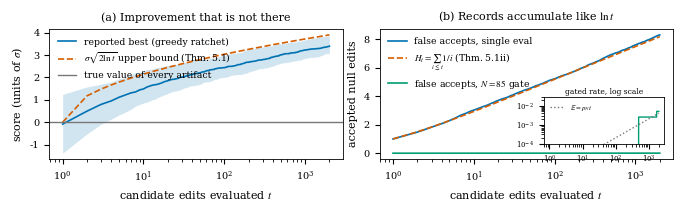

Write Python code to recreate this figure. (Note: this script raises an exception after producing the figure.)
"""Numerical illustrations for "Learning Beyond Gradients" (ICLR 2027 submission, v2).

Three simulations, one per theorem family:
  1. Ratchet illusion under evaluation noise (greedy single-eval ratchet)
     + repeat-gated variant, with a log-scale inset showing the gated
     false-accept rate honestly (v2: addresses reviewer items N4/W9-iv).
  2. Feedback-channel separation. v2: ALL THREE arms now execute a real
     algorithm (addresses W7/N4): scalar = uniform search without
     replacement over an explicit random permutation; first-error = the
     prefix-fixing algorithm; distance = the L+1 probing scheme with a
     correctness assertion on the reconstructed target.
  3. Deceptive landscape, tolerant greedy vs. archive search. v2: the
     ascent slope is asymmetric, f(i) = 2(i-k) on [k, 2k], so that 2k is
     the UNIQUE global optimum (addresses W3/E1). Acceptance dynamics are
     unchanged (right moves on the ascent are still strict improvements),
     so the exact birth-death expectation is identical to v1.

Outputs vector PDFs into ../figures/. Deterministic (seeded). Runtime < 1 min.
Note: the RNG call order of simulation 1 is kept byte-identical to v1 so
that the reviewer-verified seed-0 numbers (median best 3.39 sigma at
t = 2000; 2 gated false accepts across 400 x 2000 decisions) reproduce.
"""

import math

import numpy as np
import matplotlib

matplotlib.use("Agg")
import matplotlib.pyplot as plt

rng = np.random.default_rng(0)

plt.rcParams.update({
    "font.family": "serif",
    "mathtext.fontset": "stix",
    "font.size": 8,
    "axes.labelsize": 8,
    "axes.titlesize": 8,
    "legend.fontsize": 6.7,
    "xtick.labelsize": 7,
    "ytick.labelsize": 7,
    "axes.linewidth": 0.6,
    "lines.linewidth": 1.2,
    "figure.dpi": 200,
})

C_BLUE, C_ORANGE, C_GREEN, C_RED, C_GRAY = (
    "#0072B2", "#E69F00", "#009E73", "#D55E00", "#777777")

FIGDIR = "../figures"


def normal_tail(x):
    """P(Z >= x) for standard normal Z, exact via erfc."""
    return 0.5 * math.erfc(x / math.sqrt(2.0))


# ----------------------------------------------------------------------------
# Simulation 1: the ratchet illusion.
# Null edits (true gain 0), measured score = N(0, sigma^2).
# Greedy single-eval ratchet: accept iff measured > running max.
# ----------------------------------------------------------------------------
def sim_ratchet(T=2000, R=400, sigma=1.0):
    Z = rng.normal(0.0, sigma, size=(R, T))
    running_max = np.maximum.accumulate(Z, axis=1)
    accepts = np.cumsum(Z == running_max, axis=1)  # records of an iid sequence

    # Repeat-gated ratchet (one-sided gate, Corollary cor:budget(ii)):
    # N = ceil((8 sigma^2/Delta^2) ln(B/delta)) evals per candidate against an
    # incumbent of KNOWN mean (here 0); accept iff candidate mean >= Delta/2,
    # with Delta = 1, delta = .05.
    delta_gap, delta_conf = 1.0, 0.05
    N = int(np.ceil(8 * sigma**2 / delta_gap**2 * np.log(T / delta_conf)))
    means = rng.normal(0.0, sigma / np.sqrt(N), size=(R, T))
    gated_accepts = np.cumsum(means >= delta_gap / 2, axis=1)

    # Exact per-candidate false-accept probability and Poisson prediction.
    p_gate = normal_tail(0.5 * np.sqrt(N) / sigma * delta_gap)
    total_gated = int(gated_accepts[:, -1].sum())
    med_best = float(np.median(running_max[:, -1]))
    mean_best = float(np.mean(running_max[:, -1]))
    mean_accepts = float(accepts[:, -1].mean())

    print(f"sim1: N gate = {N}, per-candidate p = {p_gate:.3g}, "
          f"expected total over {R}x{T} = {p_gate * R * T:.2f}, "
          f"observed total = {total_gated}")
    print(f"sim1: best at t={T}: median {med_best:.3f} sigma, "
          f"mean {mean_best:.3f} sigma "
          f"(asymptotic ceiling sqrt(2 ln t) = {np.sqrt(2 * np.log(T)):.3f})")
    print(f"sim1: mean single-eval accepts at t={T}: {mean_accepts:.2f} "
          f"(H_t = {np.sum(1.0 / np.arange(1, T + 1)):.2f})")

    t = np.arange(1, T + 1)
    fig, axes = plt.subplots(1, 2, figsize=(6.7, 1.95))

    ax = axes[0]
    med = np.median(running_max, axis=0)
    lo, hi = np.percentile(running_max, [10, 90], axis=0)
    ax.fill_between(t, lo, hi, color=C_BLUE, alpha=0.18, lw=0)
    ax.plot(t, med, color=C_BLUE, label="reported best (greedy ratchet)")
    ax.plot(t, sigma * np.sqrt(2 * np.log(t)), "--", color=C_RED,
            label=r"$\sigma\sqrt{2\ln t}$ upper bound (Thm. 5.1)")
    ax.axhline(0.0, color=C_GRAY, lw=1.0, label="true value of every artifact")
    ax.set_xlabel(r"candidate edits evaluated $t$")
    ax.set_ylabel(r"score (units of $\sigma$)")
    ax.set_xscale("log")
    ax.legend(frameon=False, loc="upper left")
    ax.set_title("(a) Improvement that is not there")

    ax = axes[1]
    ax.plot(t, accepts.mean(axis=0), color=C_BLUE,
            label="false accepts, single eval")
    ax.plot(t, np.cumsum(1.0 / t), "--", color=C_RED,
            label=r"$H_t=\sum_{i\leq t}1/i$ (Thm. 5.1ii)")
    ax.plot(t, gated_accepts.mean(axis=0), color=C_GREEN,
            label=fr"false accepts, $N={N}$ gate")
    ax.set_xlabel(r"candidate edits evaluated $t$")
    ax.set_ylabel("accepted null edits")
    ax.set_xscale("log")
    ax.legend(frameon=False, loc="upper left")
    ax.set_title("(b) Records accumulate like $\\ln t$")

    # v2 inset (log y): the gated rate is small but NOT exactly zero --
    # 2 accepts across 8x10^5 decisions for this seed, matching the
    # Poisson prediction p*t per run. Shown honestly instead of an
    # indistinguishable-from-the-axis flat line.
    axins = ax.inset_axes([0.56, 0.12, 0.41, 0.36])
    axins.plot(t, gated_accepts.mean(axis=0), color=C_GREEN, lw=1.0)
    axins.plot(t, p_gate * t, ":", color=C_GRAY, lw=1.0,
               label=r"$\mathbb{E}=p_N t$")
    axins.set_yscale("log")
    axins.set_ylim(1e-4, 3e-2)
    axins.set_xscale("log")
    axins.tick_params(labelsize=5)
    axins.set_title("gated rate, log scale", fontsize=5.5, pad=2)
    axins.legend(frameon=False, fontsize=5, loc="upper left")

    fig.tight_layout(pad=0.4)
    fig.savefig(f"{FIGDIR}/fig_ratchet.pdf", bbox_inches="tight")
    plt.close(fig)
    print(f"sim1 done (N gate = {N})")


# ----------------------------------------------------------------------------
# Simulation 2: feedback-channel separation on the L-bit identification game.
# v2: every arm executes its algorithm end to end.
# ----------------------------------------------------------------------------
def sim_feedback():
    Ls = np.arange(2, 15)
    reps = 60

    # Scalar 0/1 reward: uniform search without replacement, executed over an
    # explicit random permutation of all 2^L candidate indices.
    scalar_mean = []
    for L in Ls:
        n = 2**L
        counts = []
        for _ in range(reps):
            target = int(rng.integers(0, n))
            order = rng.permutation(n)
            q = 0
            for cand in order:
                q += 1
                if cand == target:  # feedback 1{a = a*}
                    break
            counts.append(q)
        scalar_mean.append(np.mean(counts))

    # First-error feedback: prefix-fixing algorithm of Thm 4.2(ii).
    # The count includes the final CONFIRMING query (the one whose feedback
    # is "no error"), so the realized mean is ~ L/2 + 1 for a uniform
    # target; identification itself uses at most L queries (see App. G).
    firsterr_mean = []
    for L in Ls:
        counts = []
        for _ in range(reps):
            target = rng.integers(0, 2, size=L)
            a = np.zeros(L, dtype=int)
            q = 0
            while True:
                q += 1
                diff = np.nonzero(a != target)[0]
                if diff.size == 0:
                    break
                a[diff[0]] ^= 1  # feedback: index of first wrong bit
            counts.append(q)
        firsterr_mean.append(np.mean(counts))

    # Distance feedback: the probing scheme of Thm 4.2(iii), executed.
    # Query the all-zeros base, then flip each bit once; bit i of the target
    # is 1 iff the distance drops. The reconstruction is asserted correct.
    hamming_mean = []
    for L in Ls:
        counts = []
        for _ in range(reps):
            target = rng.integers(0, 2, size=L)
            a0 = np.zeros(L, dtype=int)
            q = 1                                   # base query
            d0 = int(np.sum(a0 != target))
            guess = np.zeros(L, dtype=int)
            for i in range(L):
                probe = a0.copy()
                probe[i] ^= 1
                q += 1
                d_i = int(np.sum(probe != target))
                guess[i] = 1 if d_i == d0 - 1 else 0
            assert np.array_equal(guess, target), "probing failed to identify"
            counts.append(q)                        # = L + 1, by construction
        hamming_mean.append(np.mean(counts))

    print(f"sim2: scalar means {np.round(scalar_mean, 1).tolist()}")
    print(f"sim2: first-error means {np.round(firsterr_mean, 2).tolist()} "
          f"(law L/2+1: {[(L / 2 + 1) for L in Ls]})")
    print(f"sim2: distance means {np.round(hamming_mean, 1).tolist()} (= L+1)")

    Lgrid = np.linspace(2, 14, 100)
    fig, ax = plt.subplots(figsize=(3.25, 2.1))
    ax.plot(Ls, scalar_mean, "o", ms=3, color=C_RED)
    ax.plot(Lgrid, (2**Lgrid + 1) / 2, "--", color=C_RED,
            label=r"0/1 reward, mean law $\frac{1}{2}(2^L\!+\!1)$ (Thm. 4.2i)")
    ax.plot(Ls, hamming_mean, "s", ms=3, color=C_ORANGE)
    ax.plot(Lgrid, Lgrid + 1, "--", color=C_ORANGE,
            label=r"distance probing, $L+1$ (Thm. 4.2iii)")
    ax.plot(Ls, firsterr_mean, "^", ms=3, color=C_GREEN)
    ax.plot(Lgrid, Lgrid / 2 + 1, "--", color=C_GREEN,
            label=r"first-error, average case $L/2+1$")
    ax.set_yscale("log")
    ax.set_xlabel(r"artifact description length $L$ (bits)")
    ax.set_ylabel("queries (incl. confirmation)")
    ax.legend(frameon=False, loc="upper left")
    fig.tight_layout(pad=0.4)
    fig.savefig(f"{FIGDIR}/fig_feedback.pdf", bbox_inches="tight")
    plt.close(fig)
    print("sim2 done")


# ----------------------------------------------------------------------------
# Simulation 3: deceptive valley. epsilon-tolerant greedy vs. archive search.
# Chain 0..2k. v2 landscape (unique optimum):
#   f(i) = k - i        on [0, k]
#   f(i) = 2*(i - k)    on [k, 2k]      so f(2k) = 2k > k = f(0).
# Proposal convention (stated in Thm 5.4): propose a uniformly random
# element of {i-1, i+1}; out-of-range proposals are rejected (walk stays).
# ----------------------------------------------------------------------------
def f_landscape(i, k):
    return (k - i) if i <= k else 2 * (i - k)


def exact_eps_greedy_time(k, eps):
    """Exact E[T] from 0 to 2k for the tolerant-greedy birth-death chain.

    Identical to v1: the asymmetric ascent slope changes f-values, not
    accept/reject decisions (right moves on the ascent remain strict
    improvements), so the transition probabilities are unchanged.
    """
    total = 0.0
    h_prev = 0.0
    for i in range(0, 2 * k):
        if i == 0:
            p, q = eps / 2.0, 0.0
        elif i < k:           # valley: right worsens, left improves
            p, q = eps / 2.0, 0.5
        elif i == k:          # valley floor: both neighbors improve
            p, q = 0.5, 0.5
        else:                 # ascent: right improves, left worsens
            p, q = 0.5, eps / 2.0
        h = (1.0 + q * h_prev) / p
        total += h
        h_prev = h
    return total


def sim_eps_greedy(k, eps, cap=4_000_000):
    pos, t = 0, 0
    while pos != 2 * k and t < cap:
        t += 1
        step = 1 if rng.random() < 0.5 else -1
        nxt = pos + step
        if nxt < 0 or nxt > 2 * k:
            continue  # out-of-range proposal rejected; walk stays
        if f_landscape(nxt, k) > f_landscape(pos, k) or rng.random() < eps:
            pos = nxt
    return t


def sim_archive(k, reps=60):
    ts = []
    for _ in range(reps):
        archive = [0]
        in_archive = {0}
        t = 0
        while 2 * k not in in_archive:
            t += 1
            x = archive[rng.integers(len(archive))]
            y = x + (1 if rng.random() < 0.5 else -1)
            if 0 <= y <= 2 * k and y not in in_archive:
                in_archive.add(y)
                archive.append(y)
        ts.append(t)
    return np.mean(ts)


def sim_deception(eps=0.3):
    ks_exact = np.arange(2, 26)
    exact = [exact_eps_greedy_time(k, eps) for k in ks_exact]

    ks_sim = np.arange(2, 11)
    sim = [np.mean([sim_eps_greedy(k, eps) for _ in range(12)])
           for k in ks_sim]

    ks_arch = np.arange(2, 26)
    arch = [sim_archive(k) for k in ks_arch]

    # Verification printout for App. G.
    ratio = exact[-1] / (2 * eps ** (-ks_exact[-1]))
    print(f"sim3: exact E[T] / lower bound 2 eps^-k at k=25: {ratio:.2f}")
    for kk in (5, 10, 25):
        a = arch[list(ks_arch).index(kk)]
        print(f"sim3: archive mean at k={kk}: {a:.0f} "
              f"(bound 4k(2k+1) = {4 * kk * (2 * kk + 1)})")

    fig, ax = plt.subplots(figsize=(3.25, 2.1))
    ax.plot(ks_exact, exact, "--", color=C_RED,
            label=fr"tolerant greedy, exact $\mathbb{{E}}[T]$ ($\epsilon={eps}$)")
    ax.plot(ks_sim, sim, "o", ms=3, color=C_RED, label="tolerant greedy, simulated")
    ax.plot(ks_arch, arch, "s-", ms=3, color=C_GREEN,
            label="archive (novelty) search")
    ax.plot(ks_arch, 4.0 * ks_arch * (2 * ks_arch + 1), ":", color=C_GRAY,
            label=r"$4k(2k\!+\!1)$ bound (Thm. 5.4iii)")
    ax.set_yscale("log")
    ax.set_xlabel(r"valley half-width $k$")
    ax.set_ylabel(r"steps to reach optimum")
    ax.legend(frameon=False, loc="upper left")
    fig.tight_layout(pad=0.4)
    fig.savefig(f"{FIGDIR}/fig_deception.pdf", bbox_inches="tight")
    plt.close(fig)
    print("sim3 done")


if __name__ == "__main__":
    sim_ratchet()
    sim_feedback()
    sim_deception()
    print("all figures written to", FIGDIR)
